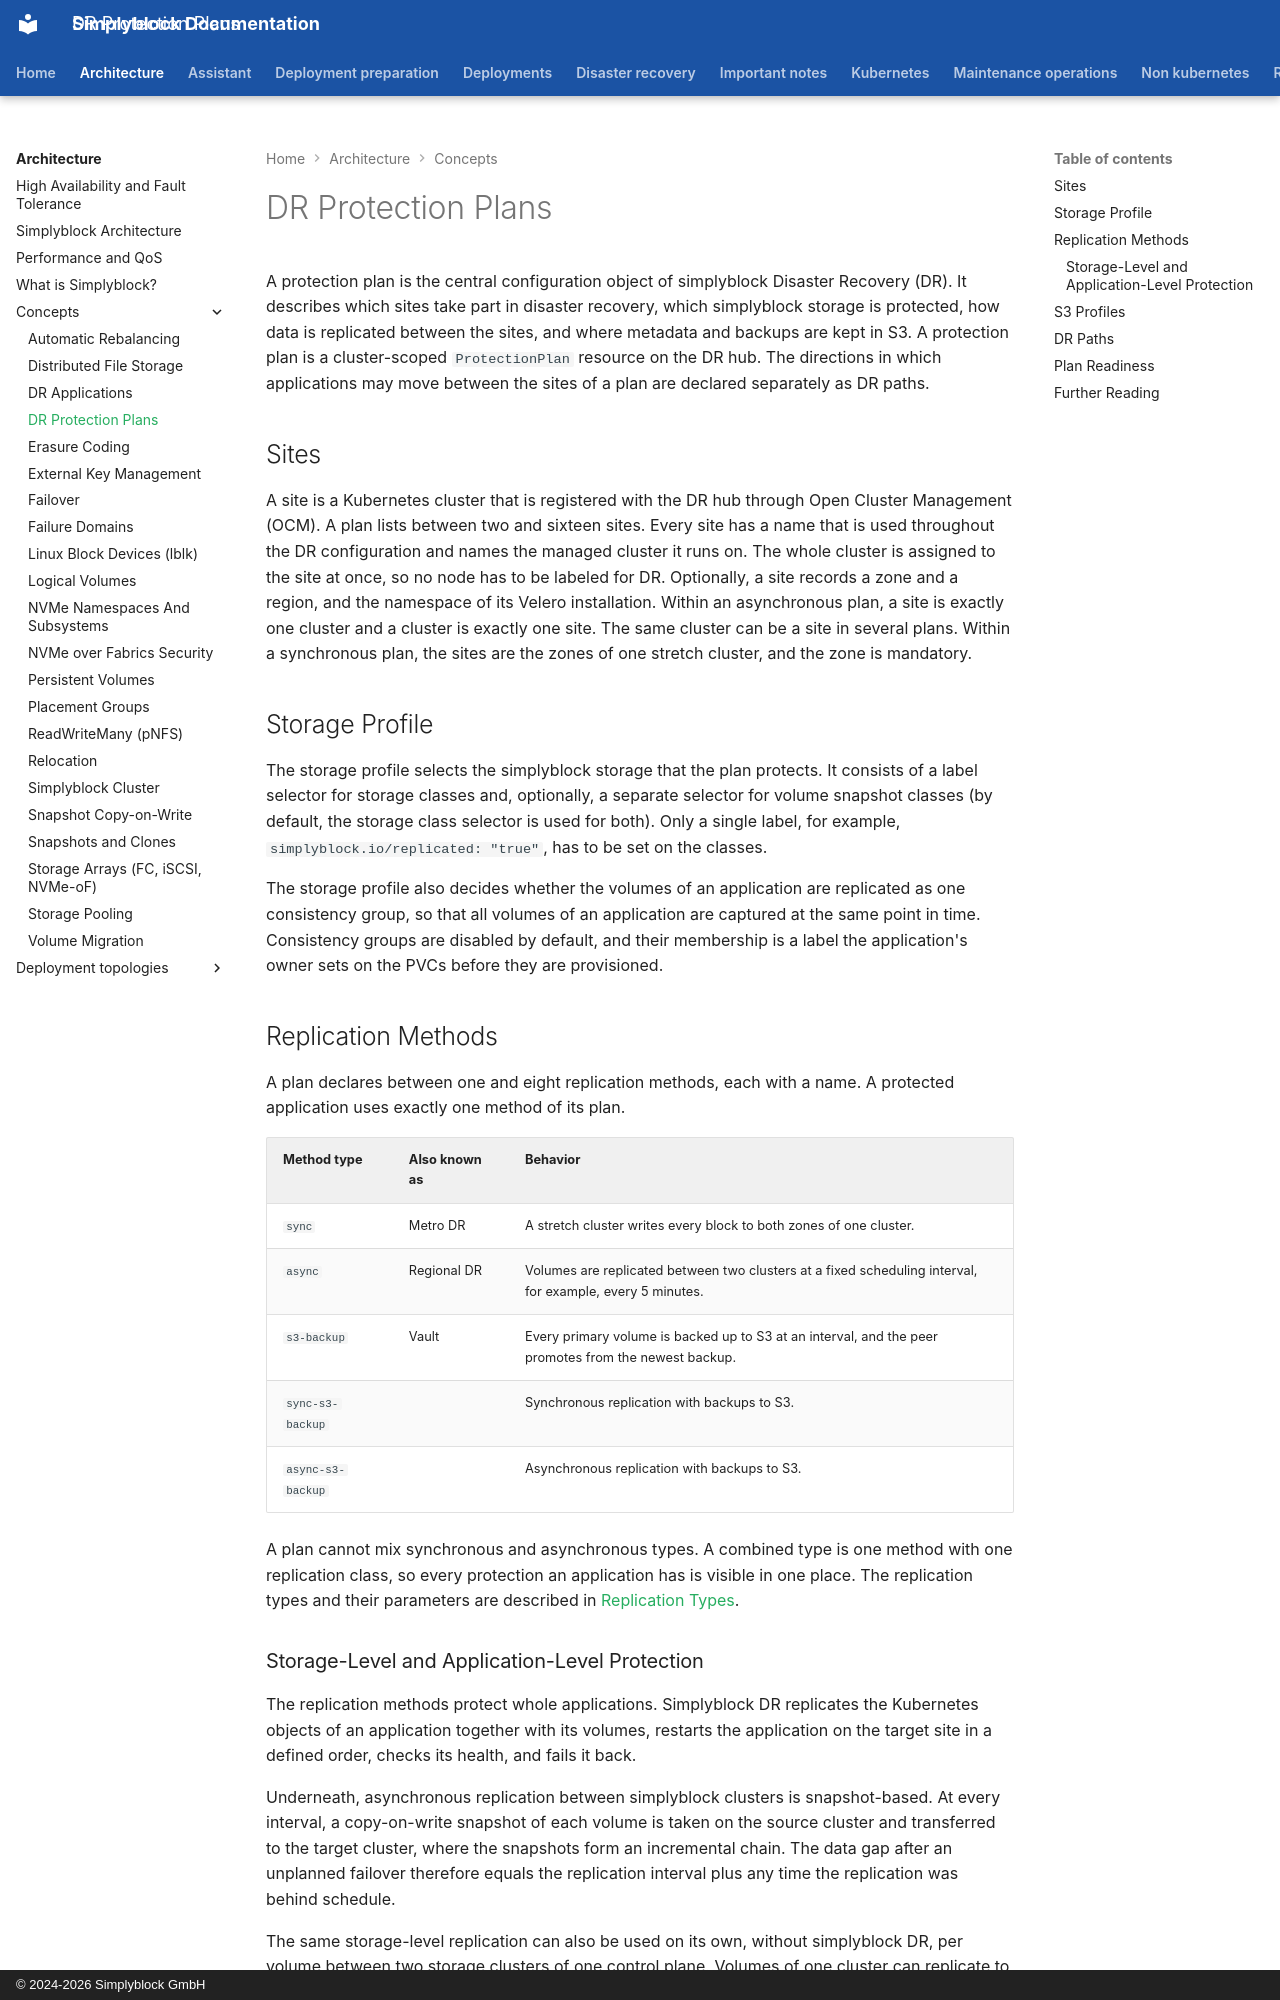

repository: simplyblock/documentation · page: architecture/concepts/dr-protection-plans/index.html · generator: mkdocs · copyright: © 2024-2026 Simplyblock GmbH

---
title: "DR Protection Plans"
description: "A protection plan declares the DR sites, the storage classes to protect, the replication methods, and the S3 stores. DR paths declare the allowed directions."
weight: 30900
---

A protection plan is the central configuration object of simplyblock Disaster Recovery (DR). It describes which
sites take part in disaster recovery, which simplyblock storage is protected, how data is replicated between the
sites, and where metadata and backups are kept in S3. A protection plan is a cluster-scoped `ProtectionPlan` resource
on the DR hub. The directions in which applications may move between the sites of a plan are declared separately as
DR paths.

## Sites

A site is a Kubernetes cluster that is registered with the DR hub through Open Cluster Management (OCM). A plan lists
between two and sixteen sites. Every site has a name that is used throughout the DR configuration and names the
managed cluster it runs on. The whole cluster is assigned to the site at once, so no node has to be labeled for DR.
Optionally, a site records a zone and a region, and the namespace of its Velero installation. Within an asynchronous
plan, a site is exactly one cluster and a cluster is exactly one site. The same cluster can be a site in several
plans. Within a synchronous plan, the sites are the zones of one stretch cluster, and the zone is mandatory.

## Storage Profile

The storage profile selects the simplyblock storage that the plan protects. It consists of a label selector for
storage classes and, optionally, a separate selector for volume snapshot classes (by default, the storage class
selector is used for both). Only a single label, for example, `simplyblock.io/replicated: "true"`, has to be set on
the classes.

The storage profile also decides whether the volumes of an application are replicated as one consistency group, so
that all volumes of an application are captured at the same point in time. Consistency groups are disabled by
default, and their membership is a label the application's owner sets on the PVCs before they are provisioned.

## Replication Methods

A plan declares between one and eight replication methods, each with a name. A protected application uses exactly
one method of its plan.

| Method type       | Also known as | Behavior                                                                                                  |
|-------------------|---------------|-----------------------------------------------------------------------------------------------------------|
| `sync`            | Metro DR      | A stretch cluster writes every block to both zones of one cluster.                                        |
| `async`           | Regional DR   | Volumes are replicated between two clusters at a fixed scheduling interval, for example, every 5 minutes. |
| `s3-backup`       | Vault         | Every primary volume is backed up to S3 at an interval, and the peer promotes from the newest backup.     |
| `sync-s3-backup`  |               | Synchronous replication with backups to S3.                                                               |
| `async-s3-backup` |               | Asynchronous replication with backups to S3.                                                              |

A plan cannot mix synchronous and asynchronous types. A combined type is one method with one replication class, so
every protection an application has is visible in one place. The replication types and their parameters are
described in [Replication Types](../../disaster-recovery/configuration/replication-types.md).
